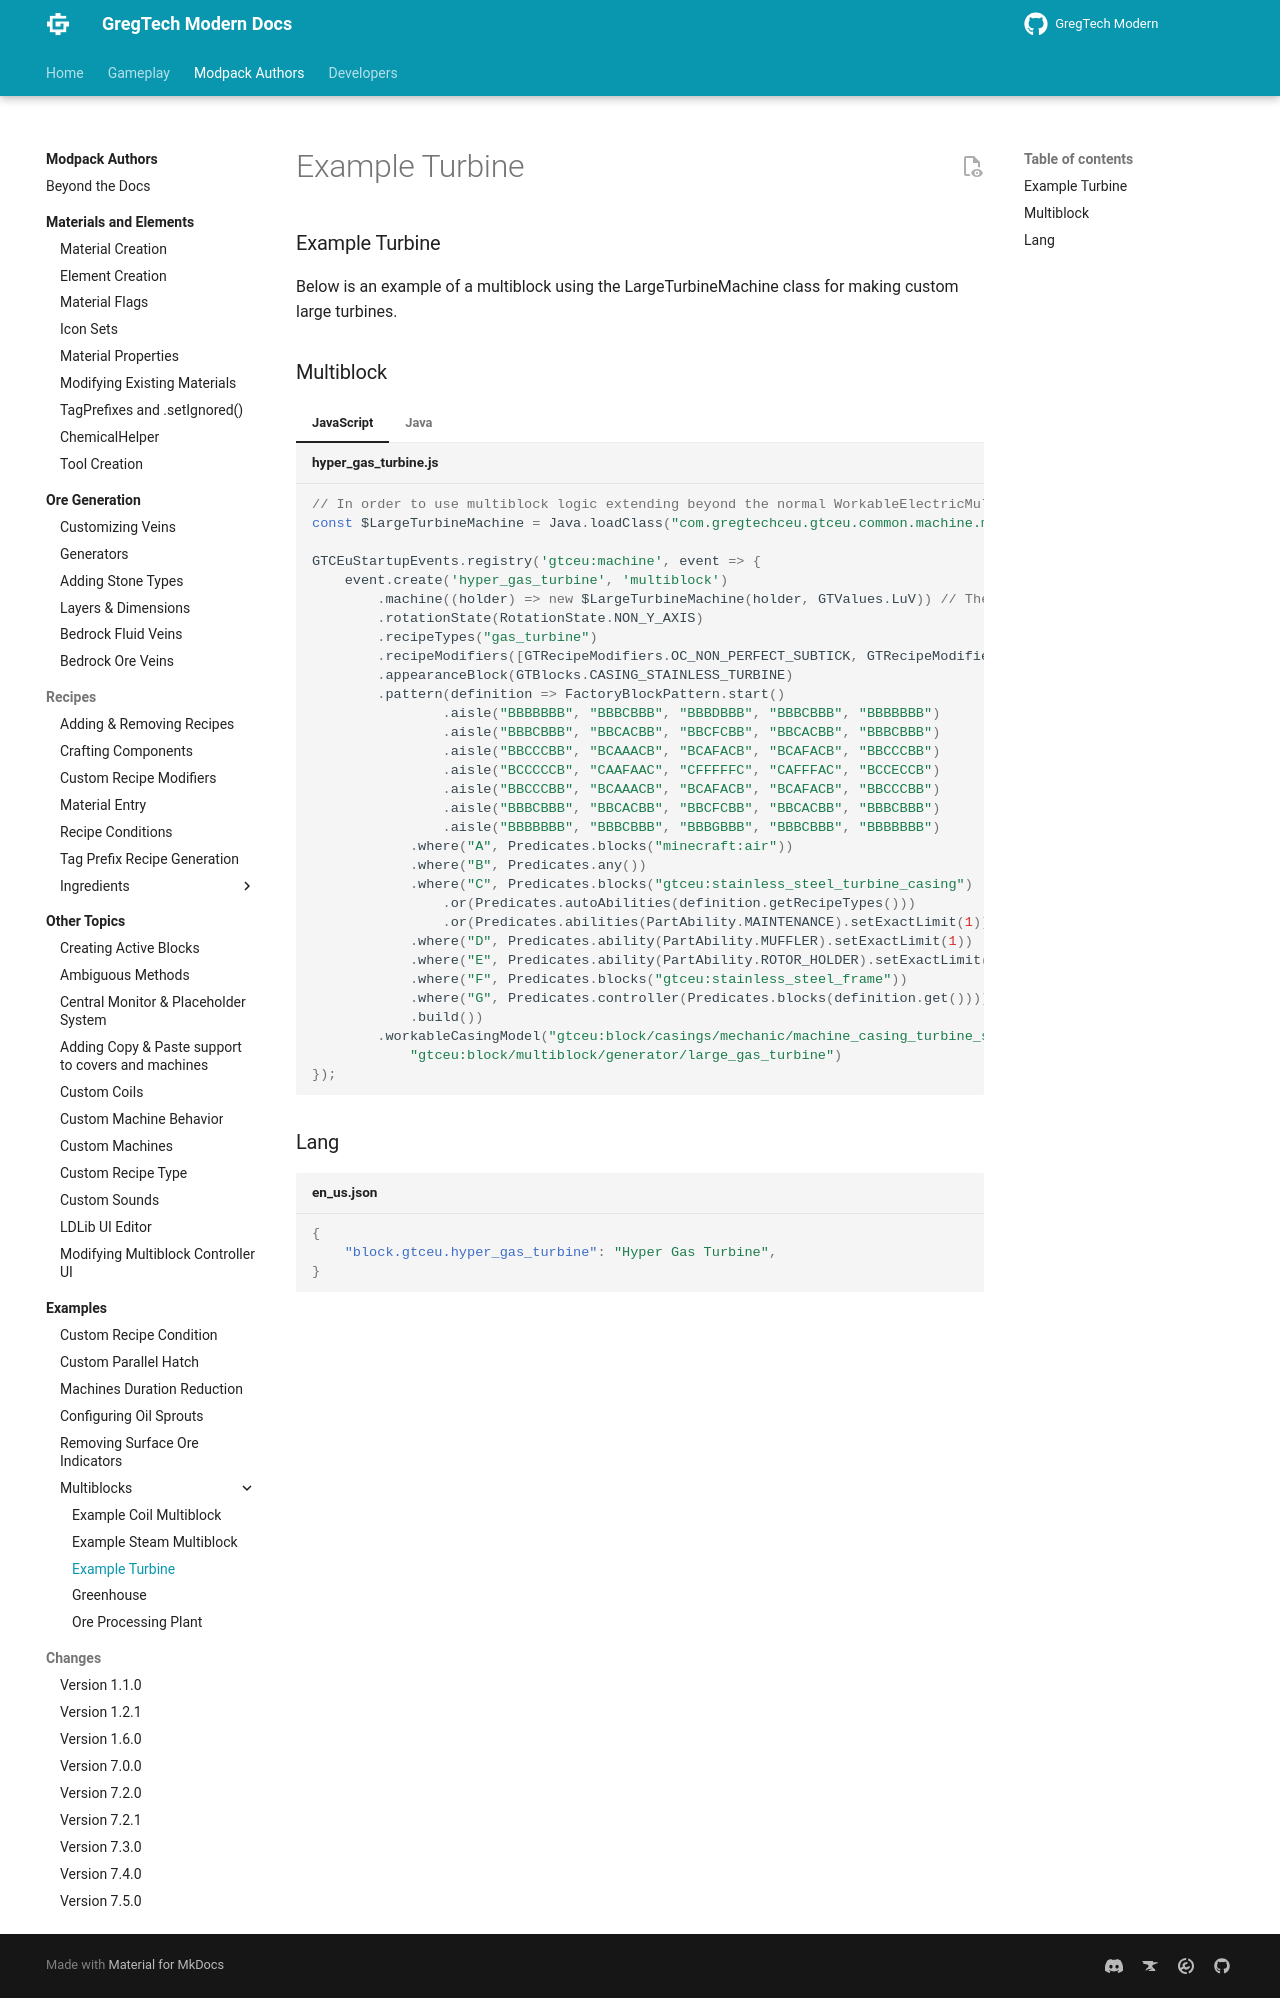

repository: randomusert-s-mods/gregtech-ceu-modern · page: 1.21/Modpacks/Examples/Multiblocks/Example_Turbine/index.html · generator: mkdocs

---
title: "Example Turbine"
---

### Example Turbine

Below is an example of a multiblock using the LargeTurbineMachine class for making custom large turbines.

### Multiblock

=== "JavaScript"
    ```js title="hyper_gas_turbine.js"
    // In order to use multiblock logic extending beyond the normal WorkableElectricMultiblockMachine, (This is the multiblock type used by default for kubejs) you need to load a class. LargeTurbineMachines such as the gas, steam, and plasma turbines use this class.
    const $LargeTurbineMachine = Java.loadClass("com.gregtechceu.gtceu.common.machine.multiblock.generator.LargeTurbineMachine")
    
    GTCEuStartupEvents.registry('gtceu:machine', event => {
        event.create('hyper_gas_turbine', 'multiblock')
            .machine((holder) => new $LargeTurbineMachine(holder, GTValues.LuV)) // The value shows one rotor holder tier above the recommended minimum rotor holder. The tier of rotor holder provides a boost based on the efficiency stat.
            .rotationState(RotationState.NON_Y_AXIS)
            .recipeTypes("gas_turbine")
            .recipeModifiers([GTRecipeModifiers.OC_NON_PERFECT_SUBTICK, GTRecipeModifiers.BATCH_MODE, (machine, recipe) => $LargeTurbineMachine.recipeModifier(machine, recipe)])
            .appearanceBlock(GTBlocks.CASING_STAINLESS_TURBINE)
            .pattern(definition => FactoryBlockPattern.start()
                    .aisle("BBBBBBB", "BBBCBBB", "BBBDBBB", "BBBCBBB", "BBBBBBB")
                    .aisle("BBBCBBB", "BBCACBB", "BBCFCBB", "BBCACBB", "BBBCBBB")
                    .aisle("BBCCCBB", "BCAAACB", "BCAFACB", "BCAFACB", "BBCCCBB")
                    .aisle("BCCCCCB", "CAAFAAC", "CFFFFFC", "CAFFFAC", "BCCECCB")
                    .aisle("BBCCCBB", "BCAAACB", "BCAFACB", "BCAFACB", "BBCCCBB")
                    .aisle("BBBCBBB", "BBCACBB", "BBCFCBB", "BBCACBB", "BBBCBBB")
                    .aisle("BBBBBBB", "BBBCBBB", "BBBGBBB", "BBBCBBB", "BBBBBBB")
                .where("A", Predicates.blocks("minecraft:air"))
                .where("B", Predicates.any())
                .where("C", Predicates.blocks("gtceu:stainless_steel_turbine_casing")
                    .or(Predicates.autoAbilities(definition.getRecipeTypes()))
                    .or(Predicates.abilities(PartAbility.MAINTENANCE).setExactLimit(1)))
                .where("D", Predicates.ability(PartAbility.MUFFLER).setExactLimit(1))
                .where("E", Predicates.ability(PartAbility.ROTOR_HOLDER).setExactLimit(1))
                .where("F", Predicates.blocks("gtceu:stainless_steel_frame"))
                .where("G", Predicates.controller(Predicates.blocks(definition.get())))
                .build())
            .workableCasingModel("gtceu:block/casings/mechanic/machine_casing_turbine_stainless_steel",
                "gtceu:block/multiblock/generator/large_gas_turbine")
    });
    ```

=== "Java"
    ```java title="MultiMachines.java"
    public static final MultiblockMachineDefinition HYPER_GAS_TURBINE = REGISTRATE
            .multiblock("hyper_gas_turbine", (holder) -> new LargeTurbineMachine(holder, GTValues.LuV)) // The value shows one rotor holder tier above the recommended minimum rotor holder. The tier of rotor holder provides a boost based on the efficiency stat.
            .rotationState(RotationState.NON_Y_AXIS)
            .recipeType(GTRecipeTypes.GAS_TURBINE_FUELS)
            .recipeModifiers(GTRecipeModifiers.OC_NON_PERFECT_SUBTICK, GTRecipeModifiers.BATCH_MODE, LargeTurbineMachine::recipeModifier)
            .appearanceBlock(GTBlocks.CASING_STAINLESS_TURBINE)
            .pattern(definition -> FactoryBlockPattern.start()
                .aisle("BBBBBBB", "BBBCBBB", "BBBDBBB", "BBBCBBB", "BBBBBBB")
                .aisle("BBBCBBB", "BBCACBB", "BBCECBB", "BBCACBB", "BBBCBBB")
                .aisle("BBCCCBB", "BCAAACB", "BCAEACB", "BCAEACB", "BBCCCBB")
                .aisle("BCCCCCB", "CAAEAAC", "CEEEEEC", "CAEEEAC", "BCCFCCB")
                .aisle("BBCCCBB", "BCAAACB", "BCAEACB", "BCAEACB", "BBCCCBB")
                .aisle("BBBCBBB", "BBCACBB", "BBCECBB", "BBCACBB", "BBBCBBB")
                .aisle("BBBBBBB", "BBBCBBB", "BBBGBBB", "BBBCBBB", "BBBBBBB")
                .where("A", Predicates.blocks("minecraft:air"))
                .where("B", Predicates.any())
                .where("C", Predicates.blocks("gtceu:stainless_steel_turbine_casing")
                    .or(Predicates.autoAbilities(definition.getRecipeTypes()))
                    .or(Predicates.abilities(PartAbility.MAINTENANCE).setExactLimit(1)))
                .where("D", Predicates.ability(PartAbility.MUFFLER).setExactLimit(1))
                .where("F", Predicates.ability(PartAbility.ROTOR_HOLDER).setExactLimit(1))
                .where("E", Predicates.blocks("gtceu:stainless_steel_frame"))
                .where("G", Predicates.controller(Predicates.blocks(definition.get())))
                    .build())
            .workableCasingModel(GTCEu.id("block/casings/steam/bronze/bottom"),
                    GTCEu.id("block/machines/compressor"))
            .register();
    ```


### Lang

```json title="en_us.json"
{
    "block.gtceu.hyper_gas_turbine": "Hyper Gas Turbine",
}
```
